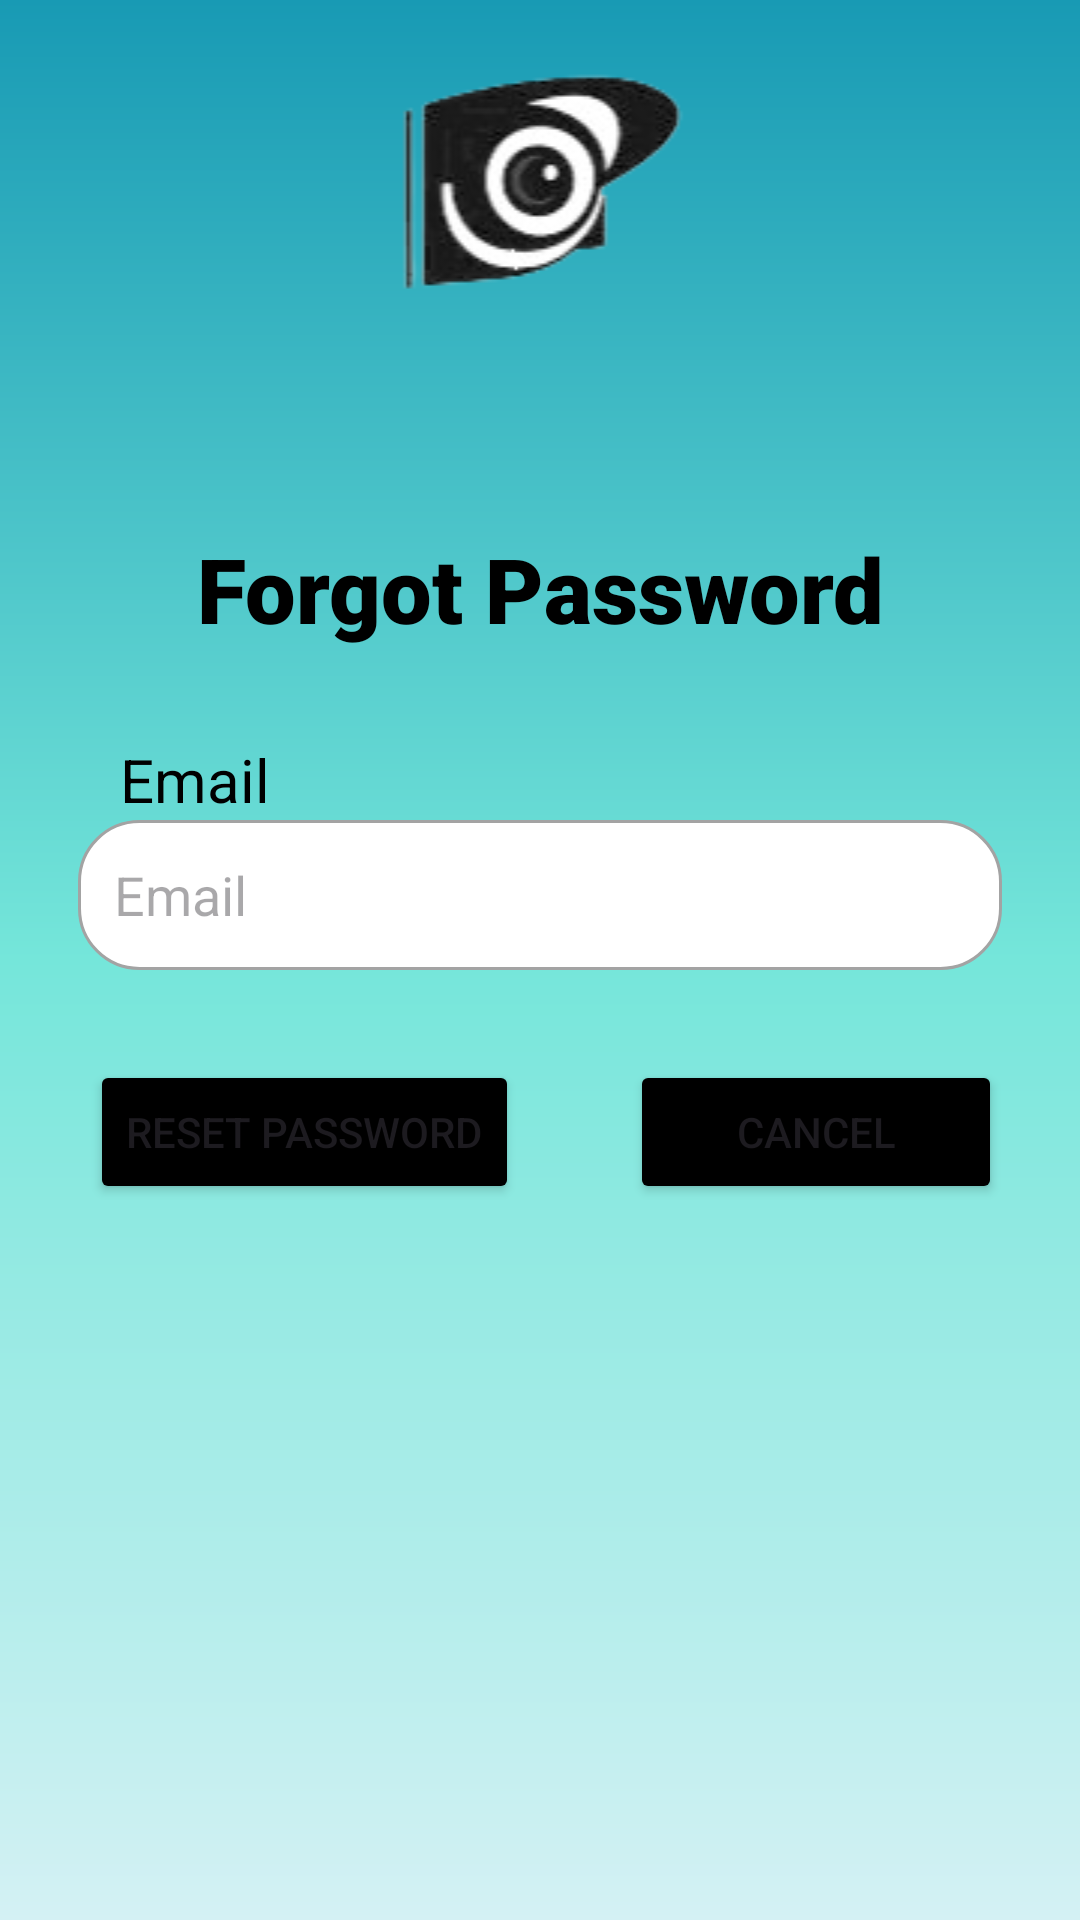

Reconstruct the res/layout file that produces this screen, plus the resources it refers to.
<!-- AndroidManifest.xml: application theme Theme.TrackWise -->
<!-- res/layout/activity_forgot_password.xml -->
<?xml version="1.0" encoding="utf-8"?>
<androidx.constraintlayout.widget.ConstraintLayout xmlns:android="http://schemas.android.com/apk/res/android"
    xmlns:app="http://schemas.android.com/apk/res-auto"
    xmlns:tools="http://schemas.android.com/tools"
    android:id="@+id/main"
    android:layout_width="match_parent"
    android:layout_height="match_parent"
    android:padding="10dp"
    android:background="@drawable/gradient_background"
    tools:context=".ForgotPasswordActivity">

    <ImageView
        android:id="@+id/forgotPassLogo"
        android:contentDescription="@string/forgot_password_logo"
        android:layout_width="match_parent"
        android:layout_height="wrap_content"
        app:layout_constraintStart_toStartOf="parent"
        app:layout_constraintEnd_toEndOf="parent"
        app:layout_constraintTop_toTopOf="parent"
        app:srcCompat="@drawable/logo01"
        tools:layout_editor_absoluteY="50dp" />

    <TextView
        android:layout_width="0dp"
        android:layout_height="wrap_content"
        android:id="@+id/loginView"
        android:text="@string/forgot_password_forgot_password"
        android:textSize="30sp"
        android:fontFamily="sans-serif-black"
        android:gravity="center"
        android:textColor="@color/black"
        android:layout_marginTop="60dp"
        app:layout_constraintStart_toStartOf="parent"
        app:layout_constraintEnd_toEndOf="parent"
        app:layout_constraintTop_toBottomOf="@id/forgotPassLogo"/>

    <TextView
        android:layout_width="0dp"
        android:layout_height="wrap_content"
        android:id="@+id/forgotPassName"
        android:text="@string/forgot_password_email"
        android:textSize="20sp"
        android:textColor="@color/black"
        android:layout_margin="30dp"
        app:layout_constraintStart_toStartOf="parent"
        app:layout_constraintTop_toBottomOf="@id/loginView"/>

    <EditText
        android:layout_width="0dp"
        android:layout_height="50dp"
        android:id="@+id/forgotPassUsername"
        android:hint="@string/forgot_password_emai2"
        android:padding="12dp"
        android:background="@drawable/edittext_border"
        app:layout_constraintStart_toStartOf="parent"
        app:layout_constraintEnd_toEndOf="parent"
        app:layout_constraintTop_toBottomOf="@id/forgotPassName"
        android:layout_marginStart="16dp"
        android:layout_marginEnd="16dp"/>

    <Button
        android:layout_width="0dp"
        android:layout_height="wrap_content"
        android:id="@+id/forgotPassButton"
        android:text="Reset Password"
        android:backgroundTint="@color/black"
        android:layout_marginTop="30dp"
        android:layout_marginStart="20dp"
        android:layout_marginEnd="16dp"
        app:layout_constraintStart_toStartOf="parent"
        app:layout_constraintTop_toBottomOf="@id/forgotPassUsername"
        tools:ignore="HardcodedText" />
    <Button
        android:layout_width="0dp"
        android:layout_height="wrap_content"
        android:id="@+id/forgotPassCancel"
        android:text="Cancel"
        android:backgroundTint="@color/black"
        android:layout_marginTop="30dp"
        android:layout_marginStart="200dp"
        android:layout_marginEnd="16dp"
        app:layout_constraintStart_toStartOf="parent"
        app:layout_constraintEnd_toEndOf="parent"
        app:layout_constraintTop_toBottomOf="@id/forgotPassUsername"
        tools:ignore="HardcodedText" />

</androidx.constraintlayout.widget.ConstraintLayout>
<!-- resources referenced by this layout -->
<resources>
  <color name="black">#000000</color>
  <!-- drawable edittext_border (drawable) -->
  <?xml version="1.0" encoding="utf-8"?>
  <shape xmlns:android="http://schemas.android.com/apk/res/android"
      android:shape="rectangle">
      <corners android:radius="20dp" />
      <stroke
          android:width="1dp"
          android:color="#A3A3A3" />
      <solid android:color="#FFFFFF" />
  </shape>
  <!-- drawable gradient_background (drawable) -->
  <?xml version="1.0" encoding="utf-8"?>
  <shape
      xmlns:android="http://schemas.android.com/apk/res/android">
      <gradient
          android:startColor="#189AB4"
          android:centerColor="#75e6da"
          android:endColor="#D4F1f4"
          android:type="linear"
          android:angle="20"
          />
  </shape>
  <!-- drawable logo01: png bitmap (drawable, 9860 bytes) -->
  <string name="forgot_password_emai2">Email</string>
  <string name="forgot_password_email">Email</string>
  <string name="forgot_password_forgot_password">Forgot Password</string>
  <string name="forgot_password_logo">Logo</string>
  <style name="Theme.TrackWise" parent="Base.Theme.TrackWise" />
  <style name="Base.Theme.TrackWise" parent="Theme.Material3.DayNight.NoActionBar">
          
          
          <item name="colorPrimary">@color/black</item>
          <item name="colorPrimaryVariant">@color/black</item>
          <item name="android:statusBarColor">@color/black</item>
      </style>
</resources>
